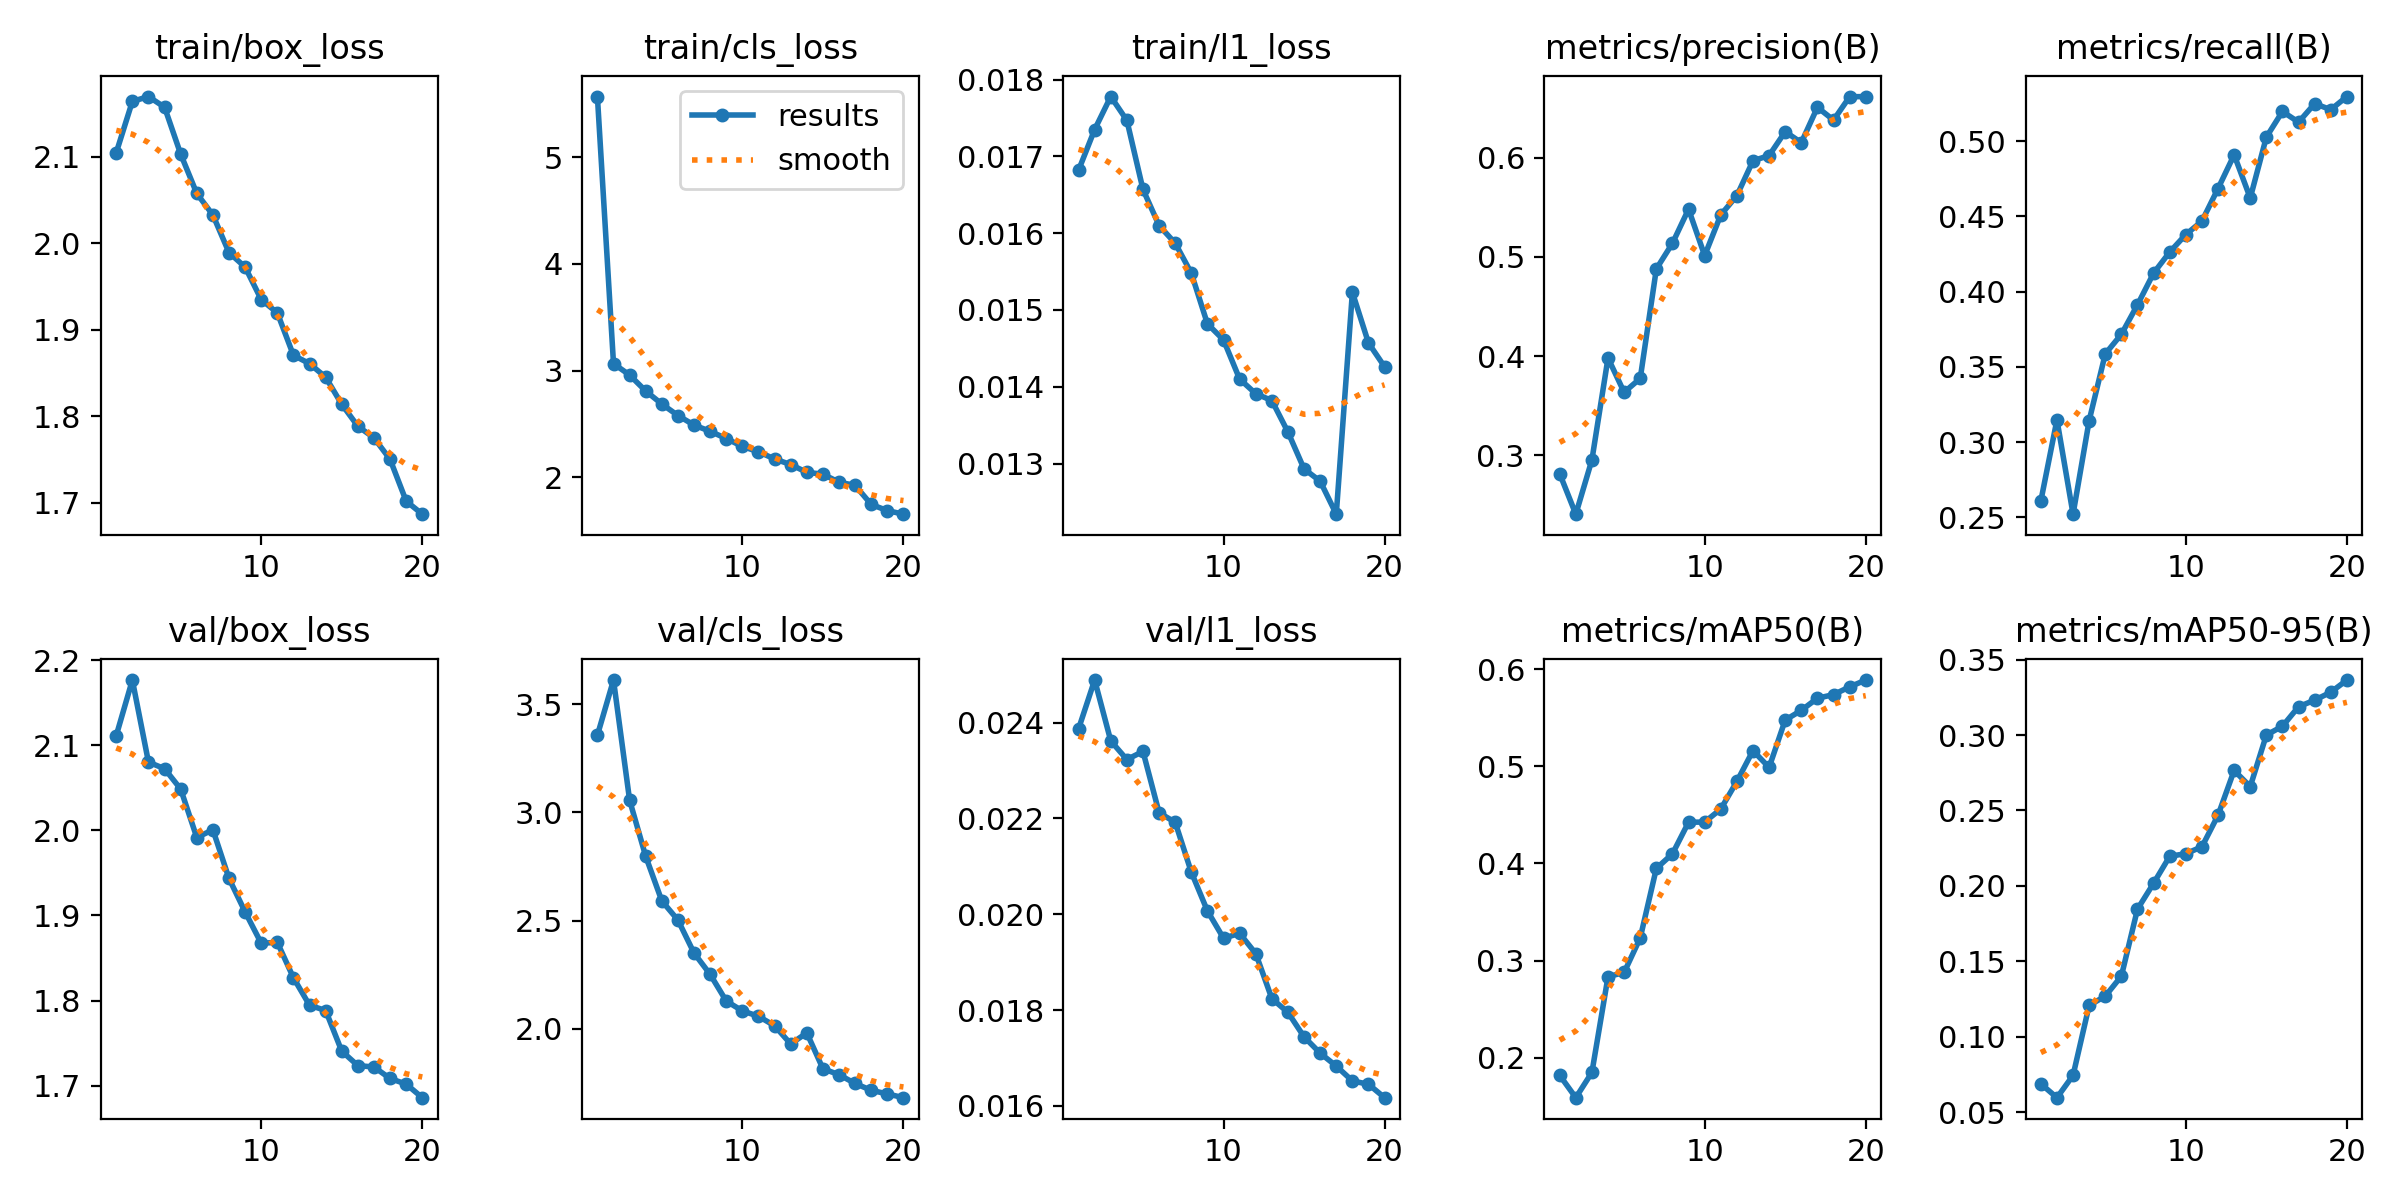

Data behind this chart, as committed beside it:
epoch, time, train/box_loss, train/cls_loss, train/l1_loss, metrics/precision(B), metrics/recall(B), metrics/mAP50(B), metrics/mAP50-95(B), val/box_loss, val/cls_loss, val/l1_loss, lr/pg0, lr/pg1, lr/pg2
1, 197.3, 2.105, 5.568, 0.01682, 0.2816, 0.2609, 0.1818, 0.0687, 2.111, 3.357, 0.02387, 0.0004158, 0.0004158, 0.0004158
2, 388.3, 2.164, 3.066, 0.01735, 0.2408, 0.3149, 0.1587, 0.05952, 2.177, 3.612, 0.02489, 0.0007913, 0.0007913, 0.0007913
3, 574.8, 2.17, 2.959, 0.01778, 0.2955, 0.2522, 0.1847, 0.07432, 2.08, 3.057, 0.02362, 0.001125, 0.001125, 0.001125
4, 762.3, 2.157, 2.809, 0.01747, 0.3982, 0.3144, 0.2834, 0.1207, 2.072, 2.797, 0.02323, 0.001064, 0.001064, 0.001064
5, 951.6, 2.103, 2.688, 0.01657, 0.3636, 0.3586, 0.2877, 0.1268, 2.049, 2.591, 0.0234, 0.001002, 0.001002, 0.001002
6, 1140, 2.058, 2.58, 0.0161, 0.3776, 0.3717, 0.3233, 0.1401, 1.992, 2.502, 0.02212, 0.0009406, 0.0009406, 0.0009406
7, 1330, 2.033, 2.49, 0.01587, 0.4879, 0.3912, 0.3949, 0.1846, 2.001, 2.35, 0.02192, 0.0008787, 0.0008787, 0.0008787
8, 1520, 1.989, 2.432, 0.01548, 0.5138, 0.4123, 0.4099, 0.2017, 1.943, 2.251, 0.02088, 0.0008169, 0.0008169, 0.0008169
9, 1707, 1.972, 2.364, 0.01482, 0.5482, 0.4263, 0.4425, 0.2196, 1.904, 2.128, 0.02007, 0.000755, 0.000755, 0.000755
10, 1895, 1.935, 2.29, 0.01461, 0.5014, 0.4379, 0.4427, 0.2213, 1.867, 2.082, 0.0195, 0.0006931, 0.0006931, 0.0006931
11, 2082, 1.92, 2.24, 0.0141, 0.5424, 0.4468, 0.4561, 0.2259, 1.868, 2.057, 0.0196, 0.0006312, 0.0006312, 0.0006312
12, 2270, 1.87, 2.173, 0.01391, 0.5618, 0.4685, 0.4845, 0.2468, 1.827, 2.013, 0.01918, 0.0005694, 0.0005694, 0.0005694
13, 2461, 1.861, 2.12, 0.01382, 0.597, 0.4909, 0.5163, 0.2765, 1.795, 1.929, 0.01824, 0.0005075, 0.0005075, 0.0005075
14, 2649, 1.845, 2.047, 0.01341, 0.6022, 0.4622, 0.499, 0.2658, 1.788, 1.98, 0.01795, 0.0004456, 0.0004456, 0.0004456
15, 2835, 1.814, 2.03, 0.01293, 0.6262, 0.5026, 0.5478, 0.3, 1.741, 1.815, 0.01744, 0.0003837, 0.0003837, 0.0003837
16, 3023, 1.788, 1.955, 0.01277, 0.6152, 0.5197, 0.5578, 0.3059, 1.724, 1.787, 0.0171, 0.0003219, 0.0003219, 0.0003219
17, 3213, 1.775, 1.926, 0.01234, 0.6508, 0.5126, 0.5703, 0.3188, 1.722, 1.746, 0.01683, 0.00026, 0.00026, 0.00026
18, 3395, 1.75, 1.746, 0.01523, 0.6379, 0.5249, 0.574, 0.3231, 1.708, 1.715, 0.01652, 0.0001981, 0.0001981, 0.0001981
19, 3577, 1.702, 1.689, 0.01457, 0.6614, 0.5209, 0.582, 0.3284, 1.702, 1.698, 0.01645, 0.0001363, 0.0001363, 0.0001363
20, 3761, 1.687, 1.656, 0.01426, 0.6616, 0.5296, 0.589, 0.3365, 1.686, 1.681, 0.01617, 7.4375e-05, 7.4375e-05, 7.4375e-05
